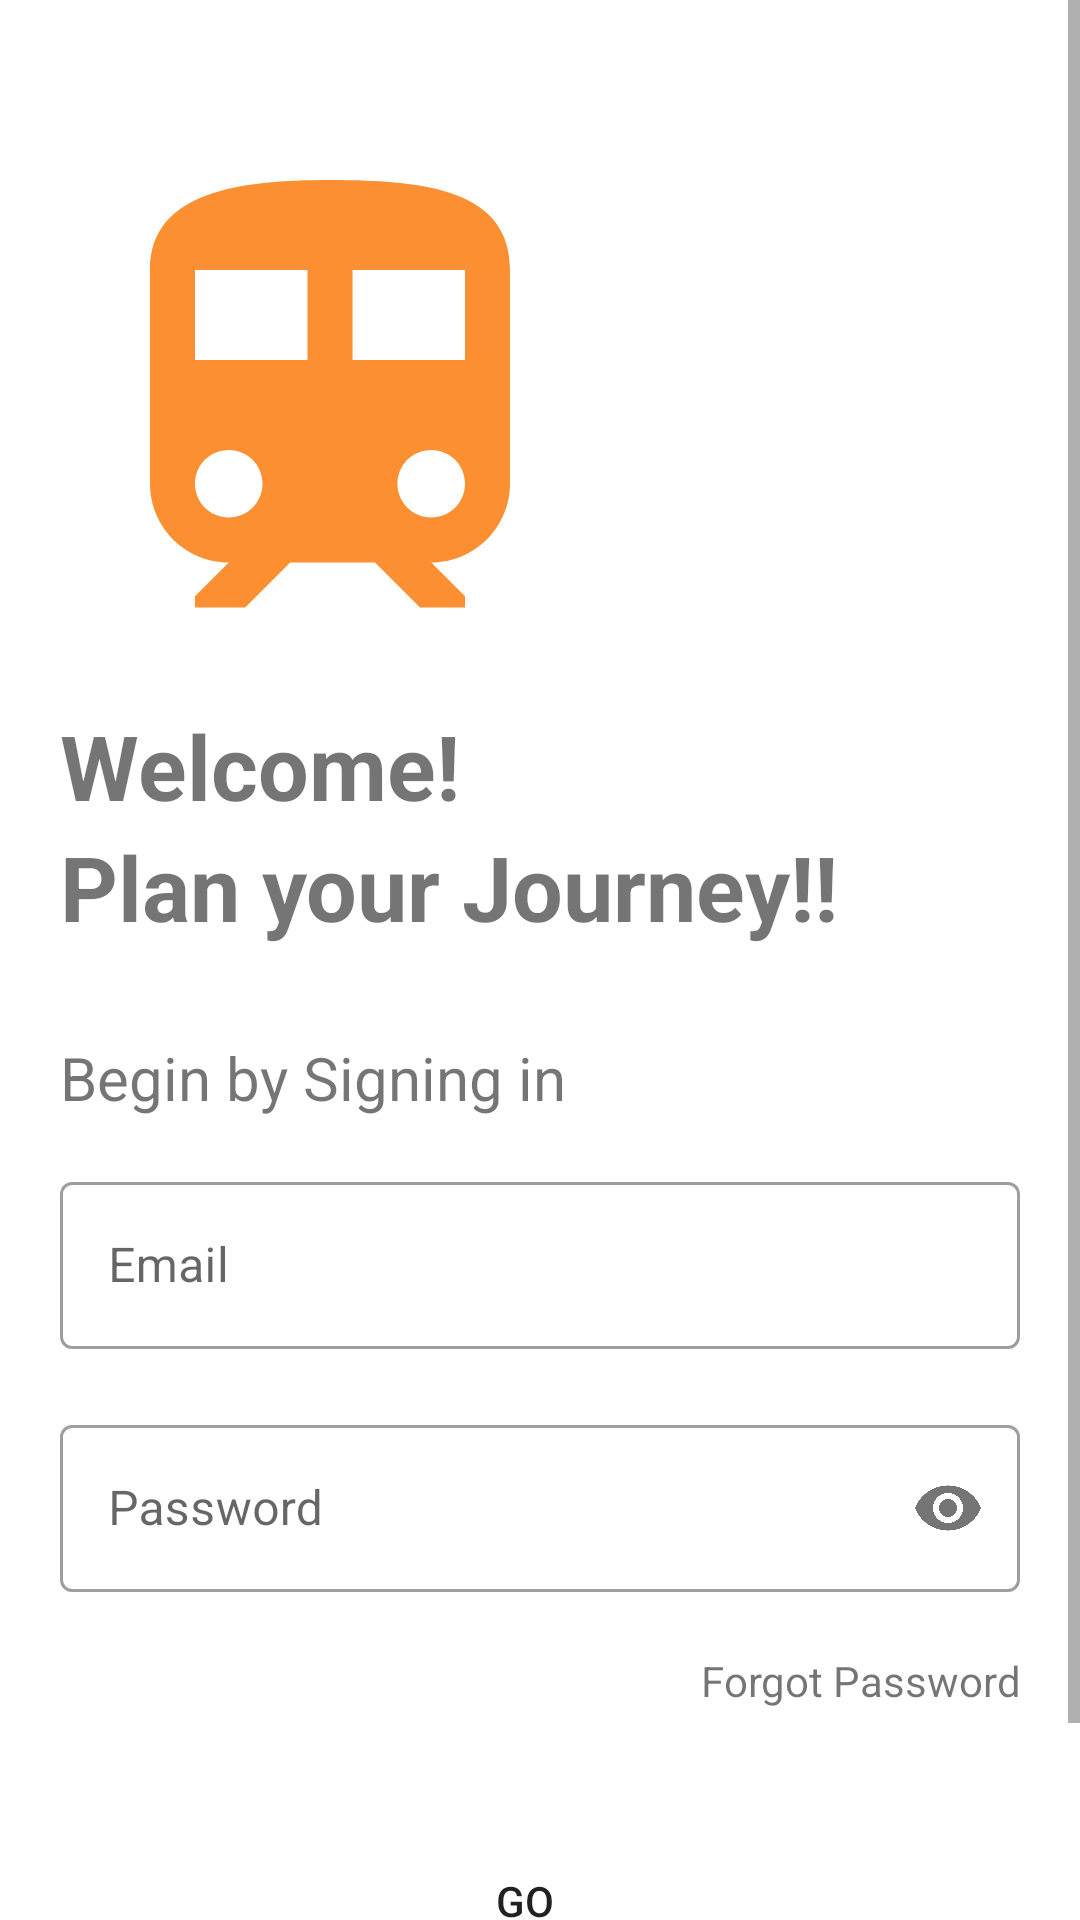

Here is an Android app screen rendered from its layout file. Give the layout XML and the strings, colors and styles it references.
<!-- AndroidManifest.xml: application theme Theme.MetroMate -->
<!-- res/layout/activity_login.xml -->
<?xml version="1.0" encoding="utf-8"?>
<ScrollView xmlns:android="http://schemas.android.com/apk/res/android"
    xmlns:app="http://schemas.android.com/apk/res-auto"
    android:layout_width="match_parent"
    android:layout_height="match_parent">

    <LinearLayout
        android:layout_width="match_parent"
        android:layout_height="match_parent"
        android:padding="20dp"
        android:orientation="vertical">

        <ImageView
            android:id="@+id/logo_image"
            android:layout_marginTop="25dp"
            android:layout_marginBottom="10dp"
            android:layout_width="180dp"
            android:layout_height="180dp"
            android:src="@drawable/train_img" />

        <TextView
            android:layout_width="wrap_content"
            android:layout_height="wrap_content"
            android:text="Welcome!"
            android:textSize="30sp"
            android:textStyle="bold" />

        <TextView
            android:layout_width="wrap_content"
            android:layout_height="wrap_content"
            android:text="Plan your Journey!!"
            android:textSize="30sp"
            android:textStyle="bold"
            android:layout_marginBottom="30dp" />

        <TextView
            android:id="@+id/tv_sign_in_to_continue"
            android:layout_width="wrap_content"
            android:layout_height="wrap_content"
            android:text="Begin by Signing in"
            android:textSize="20sp"
            android:layout_marginBottom="16dp" />

        <LinearLayout
            android:layout_width="match_parent"
            android:layout_height="wrap_content"
            android:orientation="vertical">

            <com.google.android.material.textfield.TextInputLayout
                android:layout_width="match_parent"
                android:layout_height="wrap_content"
                android:id="@+id/login_email"
                android:hint="Email"
                android:transitionName="username_tran"

                style="@style/Widget.MaterialComponents.TextInputLayout.OutlinedBox">

                <com.google.android.material.textfield.TextInputEditText
                    android:layout_width="match_parent"
                    android:layout_height="match_parent"
                    android:inputType="text" />


            </com.google.android.material.textfield.TextInputLayout>

            <com.google.android.material.textfield.TextInputLayout
                android:layout_width="match_parent"
                android:layout_height="wrap_content"
                android:id="@+id/login_password"
                android:hint="Password"
                android:transitionName="username_tran"
                app:passwordToggleEnabled="true"
                android:layout_marginTop="20dp"

                style="@style/Widget.MaterialComponents.TextInputLayout.OutlinedBox">

                <com.google.android.material.textfield.TextInputEditText
                    android:layout_width="match_parent"
                    android:layout_height="match_parent"
                    android:inputType="textPassword" />


            </com.google.android.material.textfield.TextInputLayout>

            <TextView
                android:id="@+id/tv_forgot_password"
                android:layout_width="match_parent"
                android:layout_height="wrap_content"
                android:text="Forgot Password"
                android:textAlignment="textEnd"
                android:layout_marginTop="20dp"
                android:layout_marginBottom="20dp" />

            <Button
                android:id="@+id/login_button"
                android:layout_width="match_parent"
                android:layout_height="match_parent"
                android:paddingTop="10dp"
                android:paddingEnd="10dp"
                android:elevation="20dp"
                android:text="Go"
                android:background="@drawable/border_background"
                android:layout_marginTop="15dp" />

            <TextView
                android:id="@+id/sign_up_redirect"
                android:textAlignment="center"
                android:layout_marginTop="20dp"
                android:textSize="15sp"
                android:layout_width="match_parent"
                android:layout_height="wrap_content"
                android:text="New User? Sign Up?" />
        </LinearLayout>
    </LinearLayout>
</ScrollView>
<!-- resources referenced by this layout -->
<resources>
  <!-- drawable train_img (drawable) -->
  <vector android:height="24dp" android:tint="@color/orange200"
      android:viewportHeight="24" android:viewportWidth="24"
      android:width="24dp" xmlns:android="http://schemas.android.com/apk/res/android">
      <path android:fillColor="@android:color/white" android:pathData="M12,2c-4,0 -8,0.5 -8,4v9.5C4,17.43 5.57,19 7.5,19L6,20.5v0.5h2.23l2,-2L14,19l2,2h2v-0.5L16.5,19c1.93,0 3.5,-1.57 3.5,-3.5L20,6c0,-3.5 -3.58,-4 -8,-4zM7.5,17c-0.83,0 -1.5,-0.67 -1.5,-1.5S6.67,14 7.5,14s1.5,0.67 1.5,1.5S8.33,17 7.5,17zM11,10L6,10L6,6h5v4zM13,10L13,6h5v4h-5zM16.5,17c-0.83,0 -1.5,-0.67 -1.5,-1.5s0.67,-1.5 1.5,-1.5 1.5,0.67 1.5,1.5 -0.67,1.5 -1.5,1.5z"/>
  </vector>
  <style name="Theme.MetroMate" parent="Theme.MaterialComponents.DayNight.NoActionBar">
          
          <item name="colorPrimary">@color/orange200</item>
          <item name="colorPrimaryVariant">@color/orange200</item>
          <item name="colorOnPrimary">@color/white</item>
          
          <item name="colorSecondary">@color/teal_200</item>
          <item name="colorSecondaryVariant">@color/white</item>
          <item name="colorOnSecondary">@color/black</item>
  
          
          <item name="android:statusBarColor">?attr/colorPrimaryVariant</item>
          
      </style>
  <color name="orange200">#FC8F32</color>
  <color name="white">#FFFFFFFF</color>
  <color name="teal_200">#FF03DAC5</color>
  <color name="black">#FF000000</color>
</resources>
